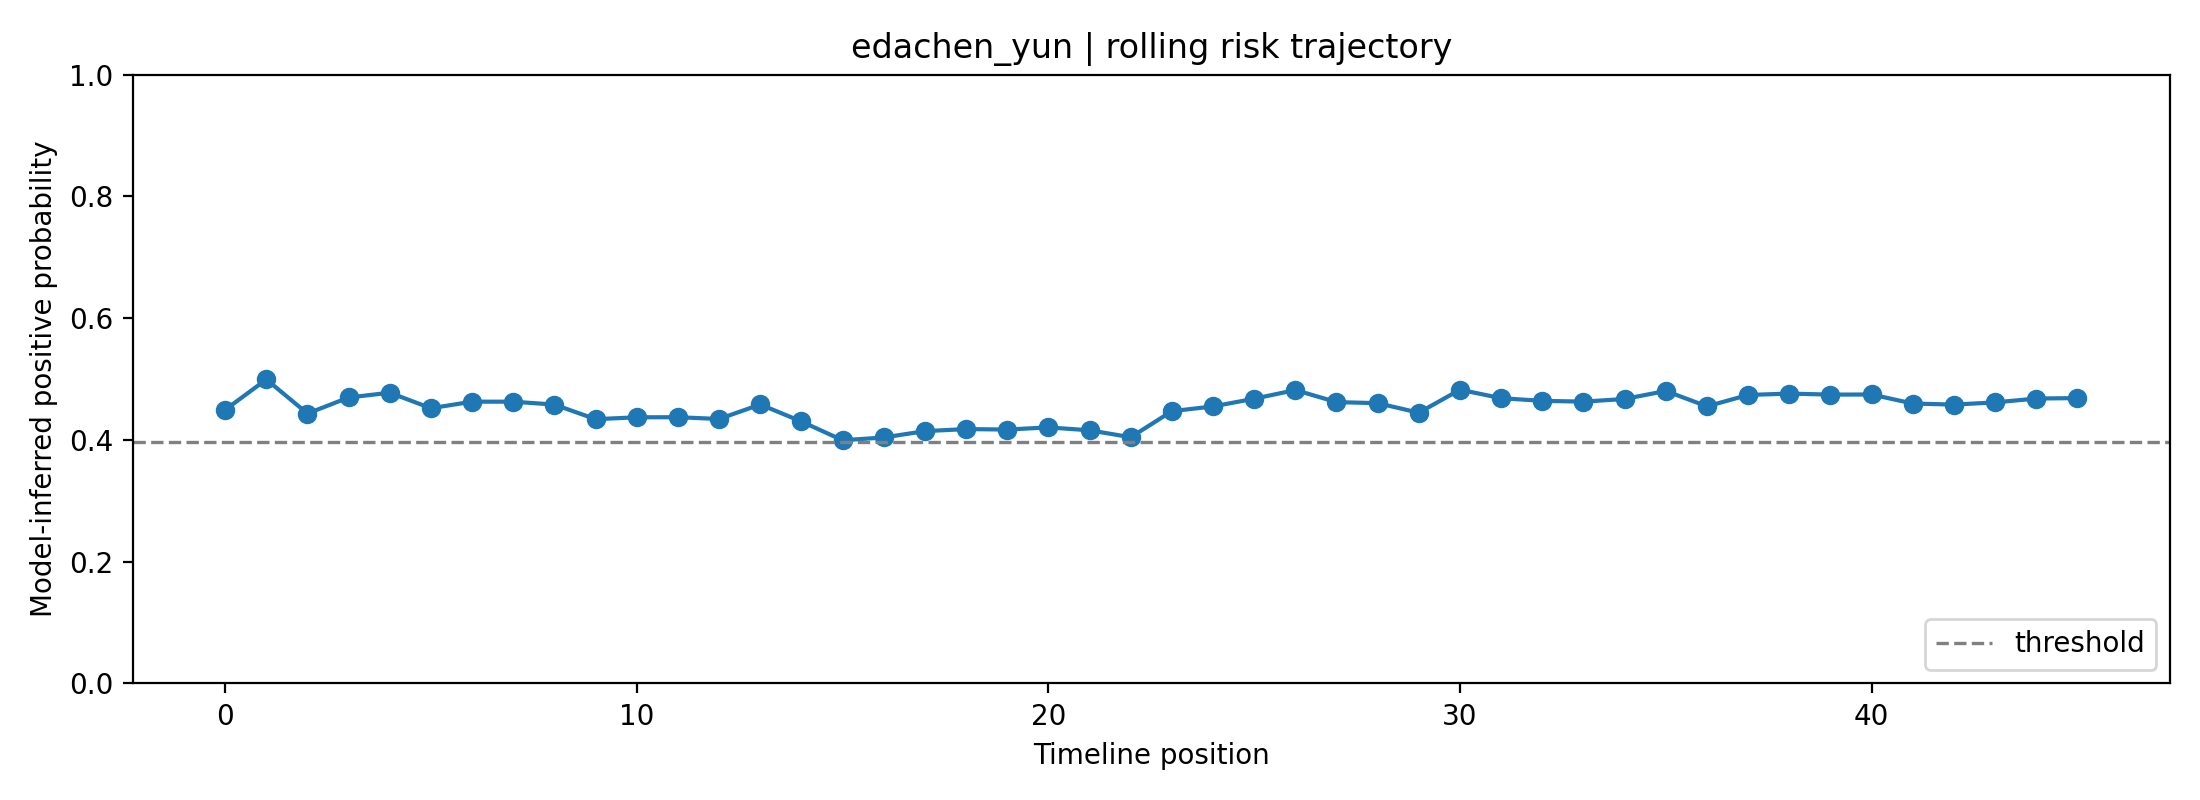

Values plotted in this chart, from the file beside it:
fold, user_id, label, position, risk_prob, raw_prob, logit, n_posts_used, mode
3, edachen_yun, 0, 0, 0.4495, 0.5691, 0.278, 1, rolling
3, edachen_yun, 0, 1, 0.4993, 0.5998, 0.4045, 2, rolling
3, edachen_yun, 0, 2, 0.4434, 0.5652, 0.2623, 3, rolling
3, edachen_yun, 0, 3, 0.4697, 0.5816, 0.3295, 4, rolling
3, edachen_yun, 0, 4, 0.4776, 0.5865, 0.3494, 5, rolling
3, edachen_yun, 0, 5, 0.4521, 0.5707, 0.2845, 6, rolling
3, edachen_yun, 0, 6, 0.4629, 0.5774, 0.3121, 7, rolling
3, edachen_yun, 0, 7, 0.4628, 0.5774, 0.3119, 8, rolling
3, edachen_yun, 0, 8, 0.458, 0.5744, 0.2998, 8, rolling
3, edachen_yun, 0, 9, 0.4341, 0.5593, 0.2384, 8, rolling
3, edachen_yun, 0, 10, 0.4372, 0.5613, 0.2464, 8, rolling
3, edachen_yun, 0, 11, 0.4373, 0.5614, 0.2468, 8, rolling
3, edachen_yun, 0, 12, 0.4344, 0.5595, 0.2393, 8, rolling
3, edachen_yun, 0, 13, 0.4582, 0.5745, 0.3003, 8, rolling
3, edachen_yun, 0, 14, 0.4303, 0.5569, 0.2287, 8, rolling
3, edachen_yun, 0, 15, 0.3994, 0.537, 0.1482, 8, rolling
3, edachen_yun, 0, 16, 0.404, 0.54, 0.1603, 8, rolling
3, edachen_yun, 0, 17, 0.4144, 0.5468, 0.1876, 8, rolling
3, edachen_yun, 0, 18, 0.4178, 0.5489, 0.1963, 8, rolling
3, edachen_yun, 0, 19, 0.4171, 0.5484, 0.1944, 8, rolling
3, edachen_yun, 0, 20, 0.4206, 0.5507, 0.2035, 8, rolling
3, edachen_yun, 0, 21, 0.4158, 0.5477, 0.1912, 8, rolling
3, edachen_yun, 0, 22, 0.4044, 0.5402, 0.1613, 8, rolling
3, edachen_yun, 0, 23, 0.4472, 0.5676, 0.2722, 8, rolling
3, edachen_yun, 0, 24, 0.455, 0.5725, 0.2921, 8, rolling
3, edachen_yun, 0, 25, 0.4677, 0.5804, 0.3243, 8, rolling
3, edachen_yun, 0, 26, 0.4819, 0.5892, 0.3605, 8, rolling
3, edachen_yun, 0, 27, 0.4621, 0.5769, 0.3102, 8, rolling
3, edachen_yun, 0, 28, 0.4604, 0.5759, 0.3058, 8, rolling
3, edachen_yun, 0, 29, 0.4447, 0.566, 0.2656, 8, rolling
3, edachen_yun, 0, 30, 0.4825, 0.5895, 0.3619, 8, rolling
3, edachen_yun, 0, 31, 0.4686, 0.5809, 0.3265, 8, rolling
3, edachen_yun, 0, 32, 0.4642, 0.5782, 0.3155, 8, rolling
3, edachen_yun, 0, 33, 0.4629, 0.5774, 0.3122, 8, rolling
3, edachen_yun, 0, 34, 0.4673, 0.5801, 0.3232, 8, rolling
3, edachen_yun, 0, 35, 0.4804, 0.5882, 0.3567, 8, rolling
3, edachen_yun, 0, 36, 0.4552, 0.5726, 0.2925, 8, rolling
3, edachen_yun, 0, 37, 0.4739, 0.5842, 0.34, 8, rolling
3, edachen_yun, 0, 38, 0.4761, 0.5856, 0.3457, 8, rolling
3, edachen_yun, 0, 39, 0.4744, 0.5846, 0.3415, 8, rolling
3, edachen_yun, 0, 40, 0.4746, 0.5847, 0.342, 8, rolling
3, edachen_yun, 0, 41, 0.4598, 0.5755, 0.3043, 8, rolling
3, edachen_yun, 0, 42, 0.458, 0.5744, 0.2998, 8, rolling
3, edachen_yun, 0, 43, 0.4616, 0.5766, 0.309, 8, rolling
3, edachen_yun, 0, 44, 0.468, 0.5806, 0.3251, 8, rolling
3, edachen_yun, 0, 45, 0.4687, 0.581, 0.3269, 8, rolling
